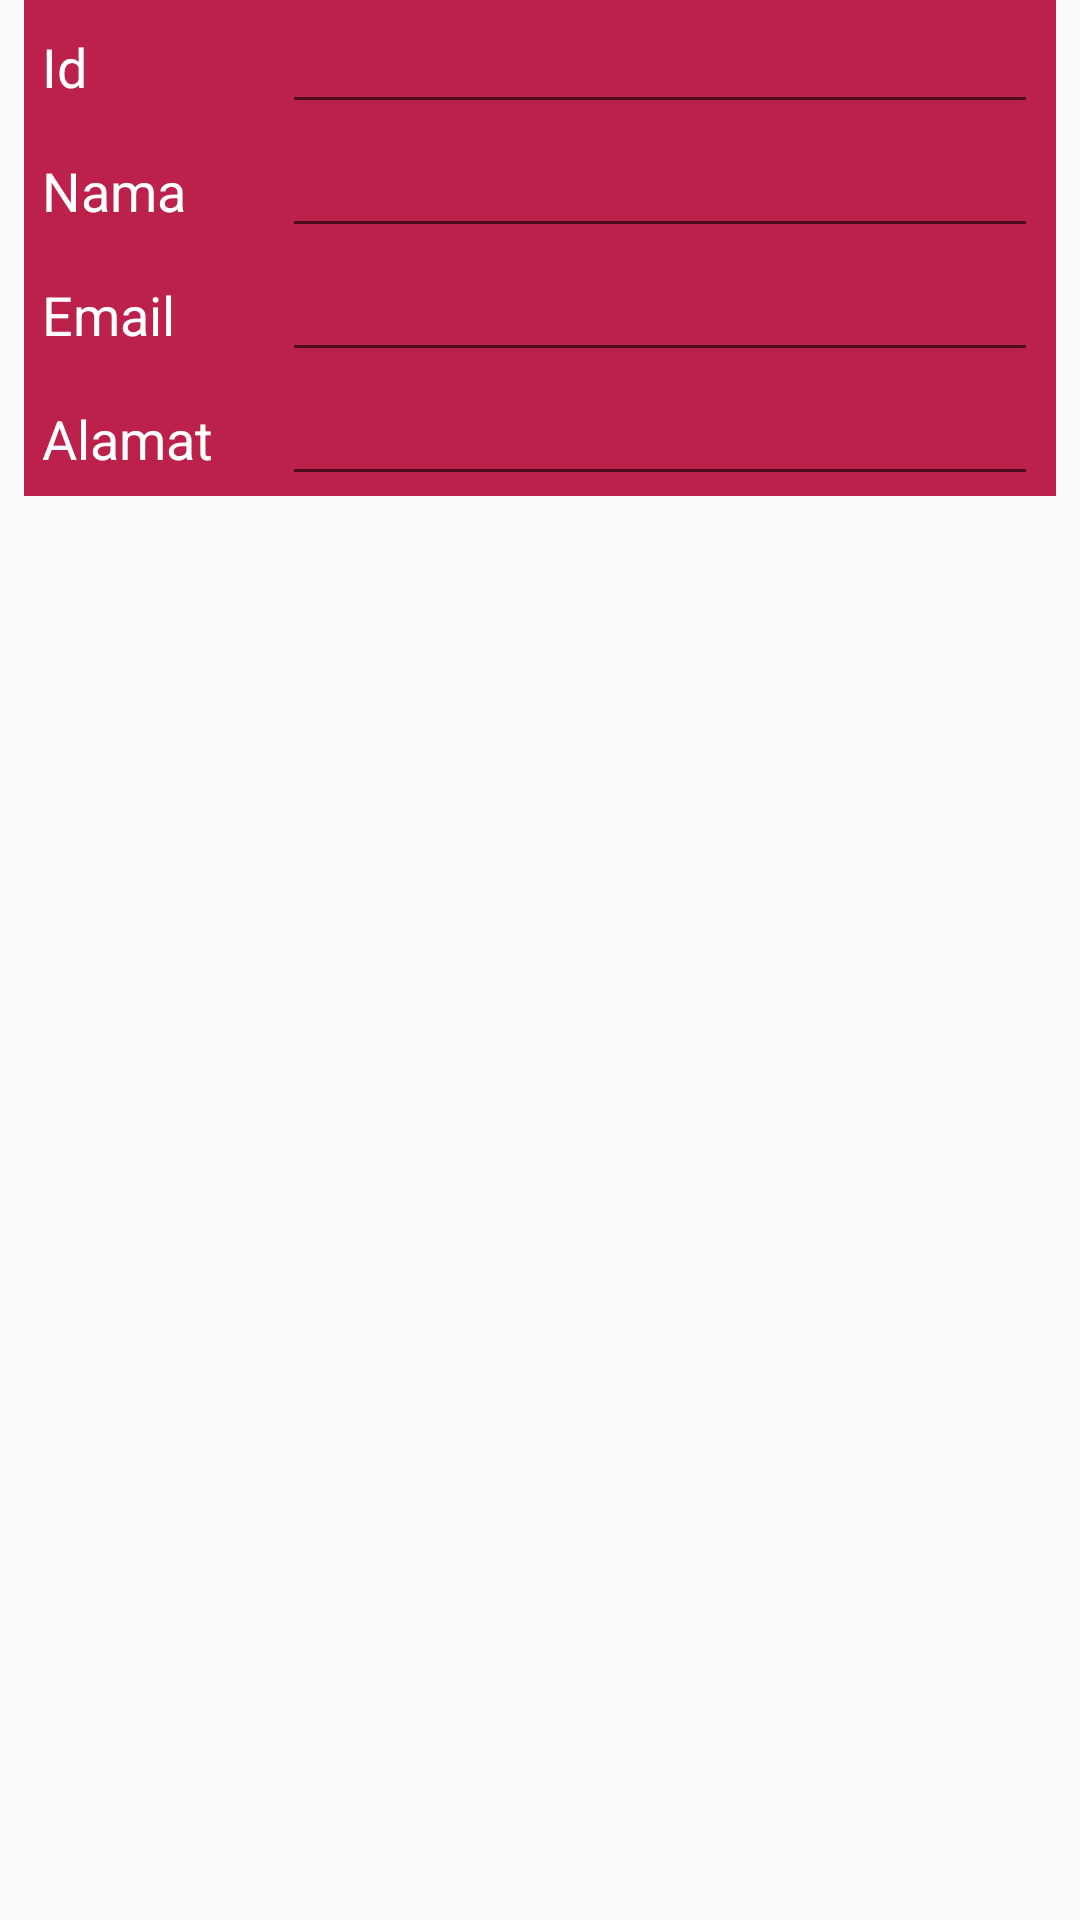

The Android layout XML behind this screen, and the referenced resources:
<!-- AndroidManifest.xml: application theme AppTheme -->
<!-- res/layout/action_dialog.xml -->
<?xml version="1.0" encoding="utf-8"?>
<LinearLayout xmlns:android="http://schemas.android.com/apk/res/android"
    android:layout_width="match_parent"
    android:layout_height="match_parent"
    android:orientation="vertical"
    android:paddingHorizontal="8dp">

    <GridLayout
        android:layout_width="match_parent"
        android:layout_height="wrap_content"
        android:background="@color/colorPrimary"
        android:orientation="vertical"
        android:paddingHorizontal="6dp"
        android:rowCount="4">

        <LinearLayout
            android:layout_width="match_parent"
            android:layout_height="wrap_content"
            android:layout_rowWeight="1">

            <TextView
                android:layout_width="wrap_content"
                android:layout_height="wrap_content"
                android:width="60dp"
                android:text="Id"
                android:textAppearance="@style/Base.TextAppearance.AppCompat.Medium"
                android:textColor="#fff" />

            <EditText
                android:id="@+id/editTextId"
                android:layout_width="match_parent"
                android:layout_height="wrap_content"
                android:layout_marginStart="20sp"
                android:layout_marginLeft="20sp"
                android:textColor="#fff" />
        </LinearLayout>

        <LinearLayout
            android:layout_width="match_parent"
            android:layout_height="wrap_content"
            android:layout_rowWeight="1">

            <TextView
                android:layout_width="wrap_content"
                android:layout_height="wrap_content"
                android:layout_column="1"
                android:width="60dp"
                android:text="Nama"
                android:textAppearance="@style/Base.TextAppearance.AppCompat.Medium"
                android:textColor="#fff" />

            <EditText
                android:id="@+id/editTextName"
                android:layout_width="match_parent"
                android:layout_height="wrap_content"
                android:layout_column="1"
                android:layout_marginStart="20sp"
                android:layout_marginLeft="20sp"
                android:width="200dp"
                android:textColor="#fff" />
        </LinearLayout>

        <LinearLayout
            android:layout_width="match_parent"
            android:layout_height="wrap_content"
            android:layout_rowWeight="1">

            <TextView
                android:layout_width="wrap_content"
                android:layout_height="wrap_content"
                android:layout_column="1"
                android:width="60dp"
                android:text="Email"
                android:textAppearance="@style/Base.TextAppearance.AppCompat.Medium"
                android:textColor="#fff" />

            <EditText
                android:id="@+id/editTextEmail"
                android:layout_width="match_parent"
                android:layout_height="wrap_content"
                android:layout_column="2"
                android:layout_marginStart="20sp"
                android:layout_marginLeft="20sp"
                android:width="200dp"
                android:textColor="#fff" />
        </LinearLayout>

        <LinearLayout
            android:layout_width="match_parent"
            android:layout_height="wrap_content"
            android:layout_rowWeight="1">

            <TextView
                android:layout_width="wrap_content"
                android:layout_height="wrap_content"
                android:layout_column="1"
                android:width="60dp"
                android:text="Alamat"
                android:textAppearance="@style/Base.TextAppearance.AppCompat.Medium"
                android:textColor="#fff" />

            <EditText
                android:id="@+id/editTextAddress"
                android:layout_width="match_parent"
                android:layout_height="wrap_content"
                android:layout_column="2"
                android:layout_marginStart="20sp"
                android:layout_marginLeft="20sp"
                android:width="200dp"
                android:textColor="#fff" />
        </LinearLayout>
    </GridLayout>
</LinearLayout>
<!-- resources referenced by this layout -->
<resources>
  <color name="colorPrimary">#bc214b</color>
  <style name="AppTheme" parent="Theme.AppCompat.Light.DarkActionBar">
          
          <item name="colorPrimary">@color/colorPrimary</item>
          <item name="colorPrimaryDark">@color/colorPrimaryDark</item>
          <item name="colorAccent">@color/colorAccent</item>
      </style>
  <color name="colorPrimaryDark">#9e1c40</color>
  <color name="colorAccent">#1bd893</color>
</resources>
